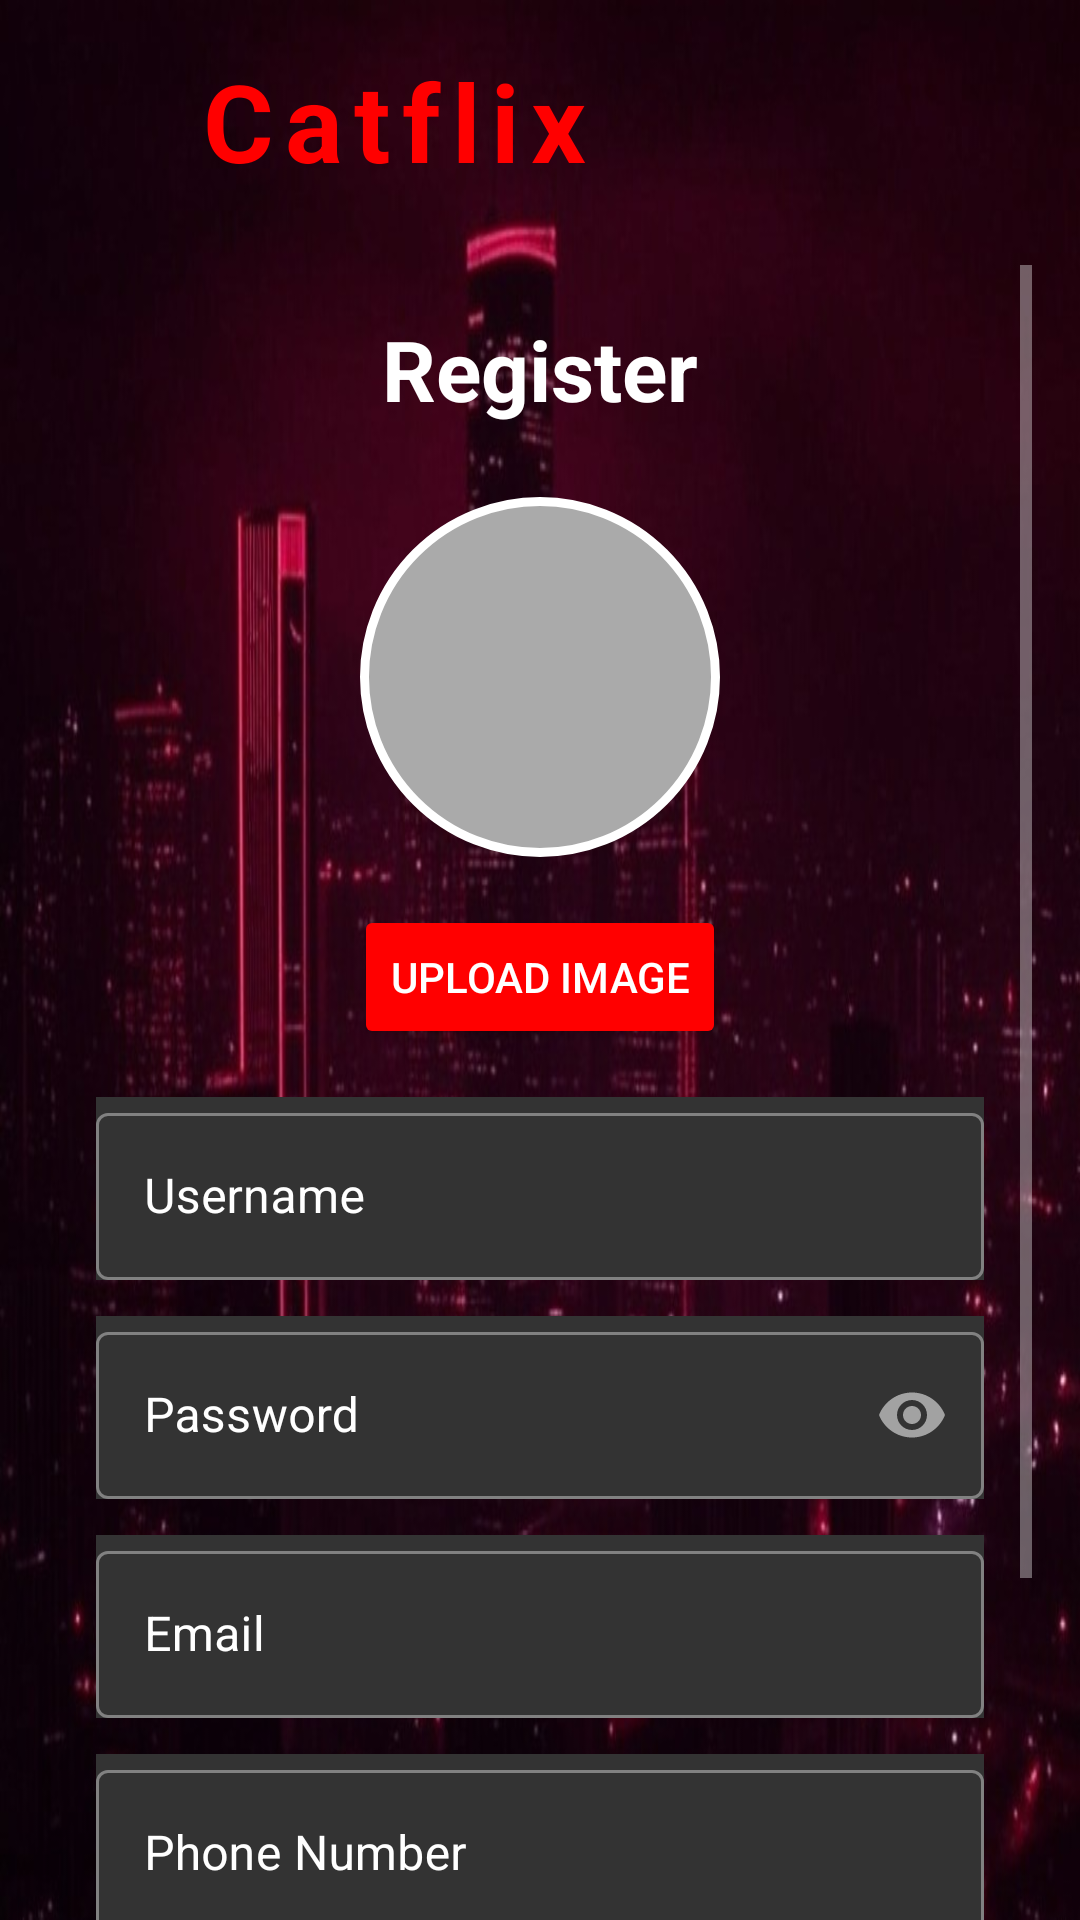

The Android layout XML behind this screen, and the referenced resources:
<!-- AndroidManifest.xml: application theme Theme.Netflix -->
<!-- res/layout/activity_registration_page.xml -->
<?xml version="1.0" encoding="utf-8"?>
<androidx.constraintlayout.widget.ConstraintLayout
    xmlns:android="http://schemas.android.com/apk/res/android"
    xmlns:app="http://schemas.android.com/apk/res-auto"
    xmlns:tools="http://schemas.android.com/tools"
    android:id="@+id/main"
    android:layout_width="match_parent"
    android:layout_height="match_parent"
    android:background="@drawable/home_background"
    tools:context=".activities.RegistrationPage">


    <androidx.appcompat.widget.AppCompatImageButton
        android:id="@+id/backButton"
        android:layout_width="40dp"
        android:layout_height="40dp"
        android:layout_marginStart="16dp"
        android:layout_marginTop="16dp"
        android:background="?attr/selectableItemBackgroundBorderless"
        android:scaleType="fitCenter"
        android:tint="@color/white"
        android:src="@drawable/baseline_arrow_back_24"
        app:layout_constraintStart_toStartOf="parent"
        app:layout_constraintTop_toTopOf="parent" />


    <TextView
        android:id="@+id/catflixLogo"
        android:layout_width="wrap_content"
        android:layout_height="wrap_content"
        android:text="@string/catflix"
        android:textColor="@color/red"
        android:textSize="36sp"
        android:textStyle="bold"
        android:letterSpacing="0.1"
        app:layout_constraintStart_toEndOf="@id/backButton"
        app:layout_constraintTop_toTopOf="@id/backButton"
        android:layout_marginStart="10dp" />

    <ScrollView
        android:layout_width="match_parent"
        android:layout_height="0dp"
        android:layout_marginStart="16dp"
        android:layout_marginEnd="16dp"
        android:layout_marginTop="24dp"
        app:layout_constraintTop_toBottomOf="@id/catflixLogo"
        app:layout_constraintBottom_toBottomOf="parent">

        <LinearLayout
            android:layout_width="match_parent"
            android:layout_height="wrap_content"
            android:orientation="vertical"
            android:padding="16dp">


            <TextView
                android:id="@+id/registerText"
                android:layout_width="match_parent"
                android:layout_height="wrap_content"
                android:text="@string/register"
                android:textColor="@color/white"
                android:textSize="28sp"
                android:textStyle="bold"
                android:gravity="center"
                android:layout_marginBottom="24dp" />


            <ImageView
                android:id="@+id/profileImageView"
                android:layout_width="120dp"
                android:layout_height="120dp"
                android:scaleType="centerCrop"
                android:background="@drawable/circle_border"
                android:layout_gravity="center"
                android:layout_marginBottom="16dp" />

            <androidx.appcompat.widget.AppCompatButton
                android:id="@+id/uploadImageButton"
                android:layout_width="wrap_content"
                android:layout_height="wrap_content"
                android:text="@string/upload_image"
                android:textColor="@color/white"
                android:backgroundTint="@color/red"
                android:layout_gravity="center"
                android:padding="12dp"
                android:elevation="4dp"
                 />


            <com.google.android.material.textfield.TextInputLayout
                android:id="@+id/usernameLayout"
                android:layout_width="match_parent"
                android:layout_height="wrap_content"
                android:textColorHint="@color/white"
                android:hint="@string/username"
                android:background="@color/netflix_gray"
                style="@style/Widget.MaterialComponents.TextInputLayout.OutlinedBox"
                android:layout_marginTop="16dp">
                <com.google.android.material.textfield.TextInputEditText
                    android:id="@+id/usernameInput"
                    android:layout_width="match_parent"
                    android:layout_height="wrap_content"
                    android:inputType="text" />
            </com.google.android.material.textfield.TextInputLayout>

            <com.google.android.material.textfield.TextInputLayout
                android:id="@+id/passwordLayout"
                android:layout_width="match_parent"
                android:layout_height="wrap_content"
                android:hint="@string/password"
                android:textColorHint="@color/white"
                android:background="@color/netflix_gray"
                style="@style/Widget.MaterialComponents.TextInputLayout.OutlinedBox"
                app:passwordToggleEnabled="true"
                android:layout_marginTop="12dp">
                <com.google.android.material.textfield.TextInputEditText
                    android:id="@+id/passwordInput"
                    android:layout_width="match_parent"
                    android:layout_height="wrap_content"
                    android:inputType="textPassword"/>
            </com.google.android.material.textfield.TextInputLayout>

            <com.google.android.material.textfield.TextInputLayout
                android:id="@+id/emailLayout"
                android:layout_width="match_parent"
                android:layout_height="wrap_content"
                android:hint="@string/email"
                android:background="@color/netflix_gray"
                android:textColorHint="@color/white"
                style="@style/Widget.MaterialComponents.TextInputLayout.OutlinedBox"
                android:layout_marginTop="12dp">
                <com.google.android.material.textfield.TextInputEditText
                    android:id="@+id/emailInput"
                    android:layout_width="match_parent"
                    android:layout_height="wrap_content"
                    android:inputType="textEmailAddress" />
            </com.google.android.material.textfield.TextInputLayout>

            <com.google.android.material.textfield.TextInputLayout
                android:id="@+id/phoneNumberLayout"
                android:layout_width="match_parent"
                android:layout_height="wrap_content"
                android:background="@color/netflix_gray"
                android:textColorHint="@color/white"
                android:hint="@string/phone_number"
                style="@style/Widget.MaterialComponents.TextInputLayout.OutlinedBox"
                android:layout_marginTop="12dp">
                <com.google.android.material.textfield.TextInputEditText
                    android:id="@+id/phoneNumberInput"
                    android:layout_width="match_parent"
                    android:layout_height="wrap_content"
                    android:inputType="phone"/>
            </com.google.android.material.textfield.TextInputLayout>

            
            <androidx.appcompat.widget.AppCompatButton
                android:id="@+id/register"
                android:layout_width="match_parent"
                android:layout_height="wrap_content"
                android:text="@string/register"
                android:textColor="@color/white"
                android:backgroundTint="@color/red"
                android:padding="12dp"
                android:elevation="4dp"
                android:layout_marginTop="20dp"/>
            <TextView
                android:id="@+id/signInText"
                android:layout_width="wrap_content"
                android:layout_height="wrap_content"
                android:text="@string/already_have_an_account"
                android:textColor="@color/white"
                android:textSize="14sp"
                android:layout_gravity="center"
                android:layout_marginTop="16dp"/>

            <TextView
                android:id="@+id/signInLink"
                android:layout_width="wrap_content"
                android:layout_height="wrap_content"
                android:text="@string/sign_in"
                android:textColor="@color/red"
                android:textSize="14sp"
                android:textStyle="bold"
                android:layout_gravity="center"
                android:clickable="true"
                android:focusable="true"/>
        </LinearLayout>


    </ScrollView>

</androidx.constraintlayout.widget.ConstraintLayout>
<!-- resources referenced by this layout -->
<resources>
  <color name="netflix_gray">#333333</color>
  <color name="red">#FF0000</color>
  <color name="white">#FFFFFFFF</color>
  <!-- drawable circle_border (drawable) -->
  <shape xmlns:android="http://schemas.android.com/apk/res/android"
      android:shape="oval">
      <solid android:color="@android:color/darker_gray"/>
      <stroke android:width="3dp" android:color="@color/white"/>
  </shape>
  <!-- drawable home_background: jpg bitmap (drawable, 76748 bytes) -->
  <string name="already_have_an_account">Already have an account?</string>
  <string name="catflix">Catflix</string>
  <string name="email">Email</string>
  <string name="password">Password</string>
  <string name="phone_number">Phone Number</string>
  <string name="register">Register</string>
  <string name="sign_in">Sign In</string>
  <string name="upload_image">Upload image</string>
  <string name="username">Username</string>
  <style name="Theme.Netflix" parent="Base.Theme.Netflix" />
  <style name="Base.Theme.Netflix" parent="Theme.MaterialComponents.NoActionBar">
          
          <item name="colorPrimary">@color/netflix_red</item>
          <item name="colorPrimaryContainer">@color/netflix_red_dark</item>
          <item name="colorSecondary">@color/netflix_black</item>
          <item name="colorSecondaryContainer">@color/netflix_gray</item>
          <item name="colorTertiary">@color/netflix_white</item>
      </style>
  <color name="netflix_red">#E50914</color>
  <color name="netflix_red_dark">#B20710</color>
  <color name="netflix_black">#141414</color>
  <color name="netflix_white">#FFFFFF</color>
</resources>
